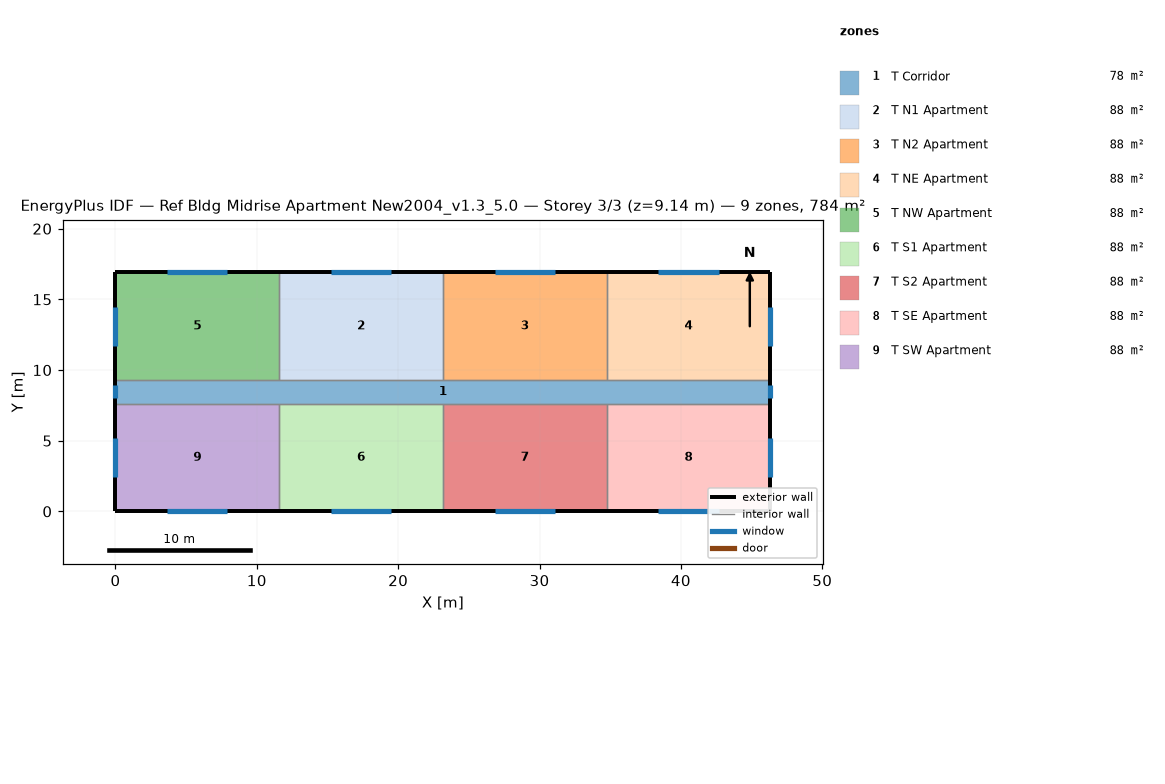
=== STOREY PLAN SPEC (per zone: floor XY polygon, exterior-wall plan segments, windows/doors) ===
zone 1: T Corridor  (77.7 m²)
  floor: (0.00, 9.30) (46.33, 9.30) (46.33, 7.62) (0.00, 7.62)
  exterior wall: (0.00, 9.30) – (0.00, 7.62)  [1.7 m]
    window: (0.00, 8.91) – (0.00, 8.00)  [1.1 m²]
  exterior wall: (46.33, 7.62) – (46.33, 9.30)  [1.7 m]
    window: (46.33, 8.00) – (46.33, 8.91)  [1.1 m²]
  interior walls: 8
zone 2: T N1 Apartment  (88.2 m²)
  floor: (11.58, 16.92) (23.16, 16.92) (23.16, 9.30) (11.58, 9.30)
  exterior wall: (23.16, 16.92) – (11.58, 16.92)  [11.6 m]
    window: (19.51, 16.92) – (15.24, 16.92)  [5.2 m²]
  interior walls: 3
zone 3: T N2 Apartment  (88.2 m²)
  floor: (23.16, 16.92) (34.75, 16.92) (34.75, 9.30) (23.16, 9.30)
  exterior wall: (34.75, 16.92) – (23.16, 16.92)  [11.6 m]
    window: (31.09, 16.92) – (26.82, 16.92)  [5.2 m²]
  interior walls: 3
zone 4: T NE Apartment  (88.2 m²)
  floor: (34.75, 16.92) (46.33, 16.92) (46.33, 9.30) (34.75, 9.30)
  exterior wall: (46.33, 16.92) – (34.75, 16.92)  [11.6 m]
    window: (42.67, 16.92) – (38.40, 16.92)  [5.2 m²]
  exterior wall: (46.33, 9.30) – (46.33, 16.92)  [7.6 m]
    window: (46.33, 11.73) – (46.33, 14.48)  [3.3 m²]
  interior walls: 2
zone 5: T NW Apartment  (88.2 m²)
  floor: (0.00, 16.92) (11.58, 16.92) (11.58, 9.30) (0.00, 9.30)
  exterior wall: (11.58, 16.92) – (0.00, 16.92)  [11.6 m]
    window: (7.92, 16.92) – (3.66, 16.92)  [5.2 m²]
  exterior wall: (0.00, 16.92) – (0.00, 9.30)  [7.6 m]
    window: (0.00, 14.48) – (0.00, 11.73)  [3.3 m²]
  interior walls: 2
zone 6: T S1 Apartment  (88.2 m²)
  floor: (11.58, 7.62) (23.16, 7.62) (23.16, 0.00) (11.58, 0.00)
  exterior wall: (11.58, 0.00) – (23.16, 0.00)  [11.6 m]
    window: (15.24, 0.00) – (19.51, 0.00)  [5.2 m²]
  interior walls: 3
zone 7: T S2 Apartment  (88.2 m²)
  floor: (23.16, 7.62) (34.75, 7.62) (34.75, 0.00) (23.16, 0.00)
  exterior wall: (23.16, 0.00) – (34.75, 0.00)  [11.6 m]
    window: (26.82, 0.00) – (31.09, 0.00)  [5.2 m²]
  interior walls: 3
zone 8: T SE Apartment  (88.2 m²)
  floor: (34.75, 7.62) (46.33, 7.62) (46.33, 0.00) (34.75, 0.00)
  exterior wall: (46.33, 0.00) – (46.33, 7.62)  [7.6 m]
    window: (46.33, 2.44) – (46.33, 5.18)  [3.3 m²]
  exterior wall: (34.75, 0.00) – (46.33, 0.00)  [11.6 m]
    window: (38.40, 0.00) – (42.67, 0.00)  [5.2 m²]
  interior walls: 2
zone 9: T SW Apartment  (88.2 m²)
  floor: (0.00, 7.62) (11.58, 7.62) (11.58, 0.00) (0.00, 0.00)
  exterior wall: (0.00, 7.62) – (0.00, 0.00)  [7.6 m]
    window: (0.00, 5.18) – (0.00, 2.44)  [3.3 m²]
  exterior wall: (0.00, 0.00) – (11.58, 0.00)  [11.6 m]
    window: (3.66, 0.00) – (7.92, 0.00)  [5.2 m²]
  interior walls: 2

=== DERIVED (storey summary) ===
Building: Ref Bldg Midrise Apartment New2004_v1.3_5.0
Storey: 3 of 3  (floor level z = 9.14 m)
Storey gross floor area: 783.6 m²
Zones on this storey: 9
  - T Corridor: floor 77.7 m²; exterior wall 3.4 m (10.2 m²); 2 window(s) 2.2 m²; WWR 21.8%
  - T N1 Apartment: floor 88.2 m²; exterior wall 11.6 m (35.3 m²); 1 window(s) 5.2 m²; WWR 14.7%
  - T N2 Apartment: floor 88.2 m²; exterior wall 11.6 m (35.3 m²); 1 window(s) 5.2 m²; WWR 14.7%
  - T NE Apartment: floor 88.2 m²; exterior wall 19.2 m (58.5 m²); 2 window(s) 8.5 m²; WWR 14.6%
  - T NW Apartment: floor 88.2 m²; exterior wall 19.2 m (58.5 m²); 2 window(s) 8.5 m²; WWR 14.6%
  - T S1 Apartment: floor 88.2 m²; exterior wall 11.6 m (35.3 m²); 1 window(s) 5.2 m²; WWR 14.7%
  - T S2 Apartment: floor 88.2 m²; exterior wall 11.6 m (35.3 m²); 1 window(s) 5.2 m²; WWR 14.7%
  - T SE Apartment: floor 88.2 m²; exterior wall 19.2 m (58.5 m²); 2 window(s) 8.5 m²; WWR 14.6%
  - T SW Apartment: floor 88.2 m²; exterior wall 19.2 m (58.5 m²); 2 window(s) 8.5 m²; WWR 14.6%
Zone adjacency (shared interzone walls):
  - T Corridor ↔ T N1 Apartment
  - T Corridor ↔ T N2 Apartment
  - T Corridor ↔ T NE Apartment
  - T Corridor ↔ T NW Apartment
  - T Corridor ↔ T S1 Apartment
  - T Corridor ↔ T S2 Apartment
  - T Corridor ↔ T SE Apartment
  - T Corridor ↔ T SW Apartment
  - T N1 Apartment ↔ T N2 Apartment
  - T N1 Apartment ↔ T NW Apartment
  - T N2 Apartment ↔ T NE Apartment
  - T S1 Apartment ↔ T S2 Apartment
  - T S1 Apartment ↔ T SW Apartment
  - T S2 Apartment ↔ T SE Apartment